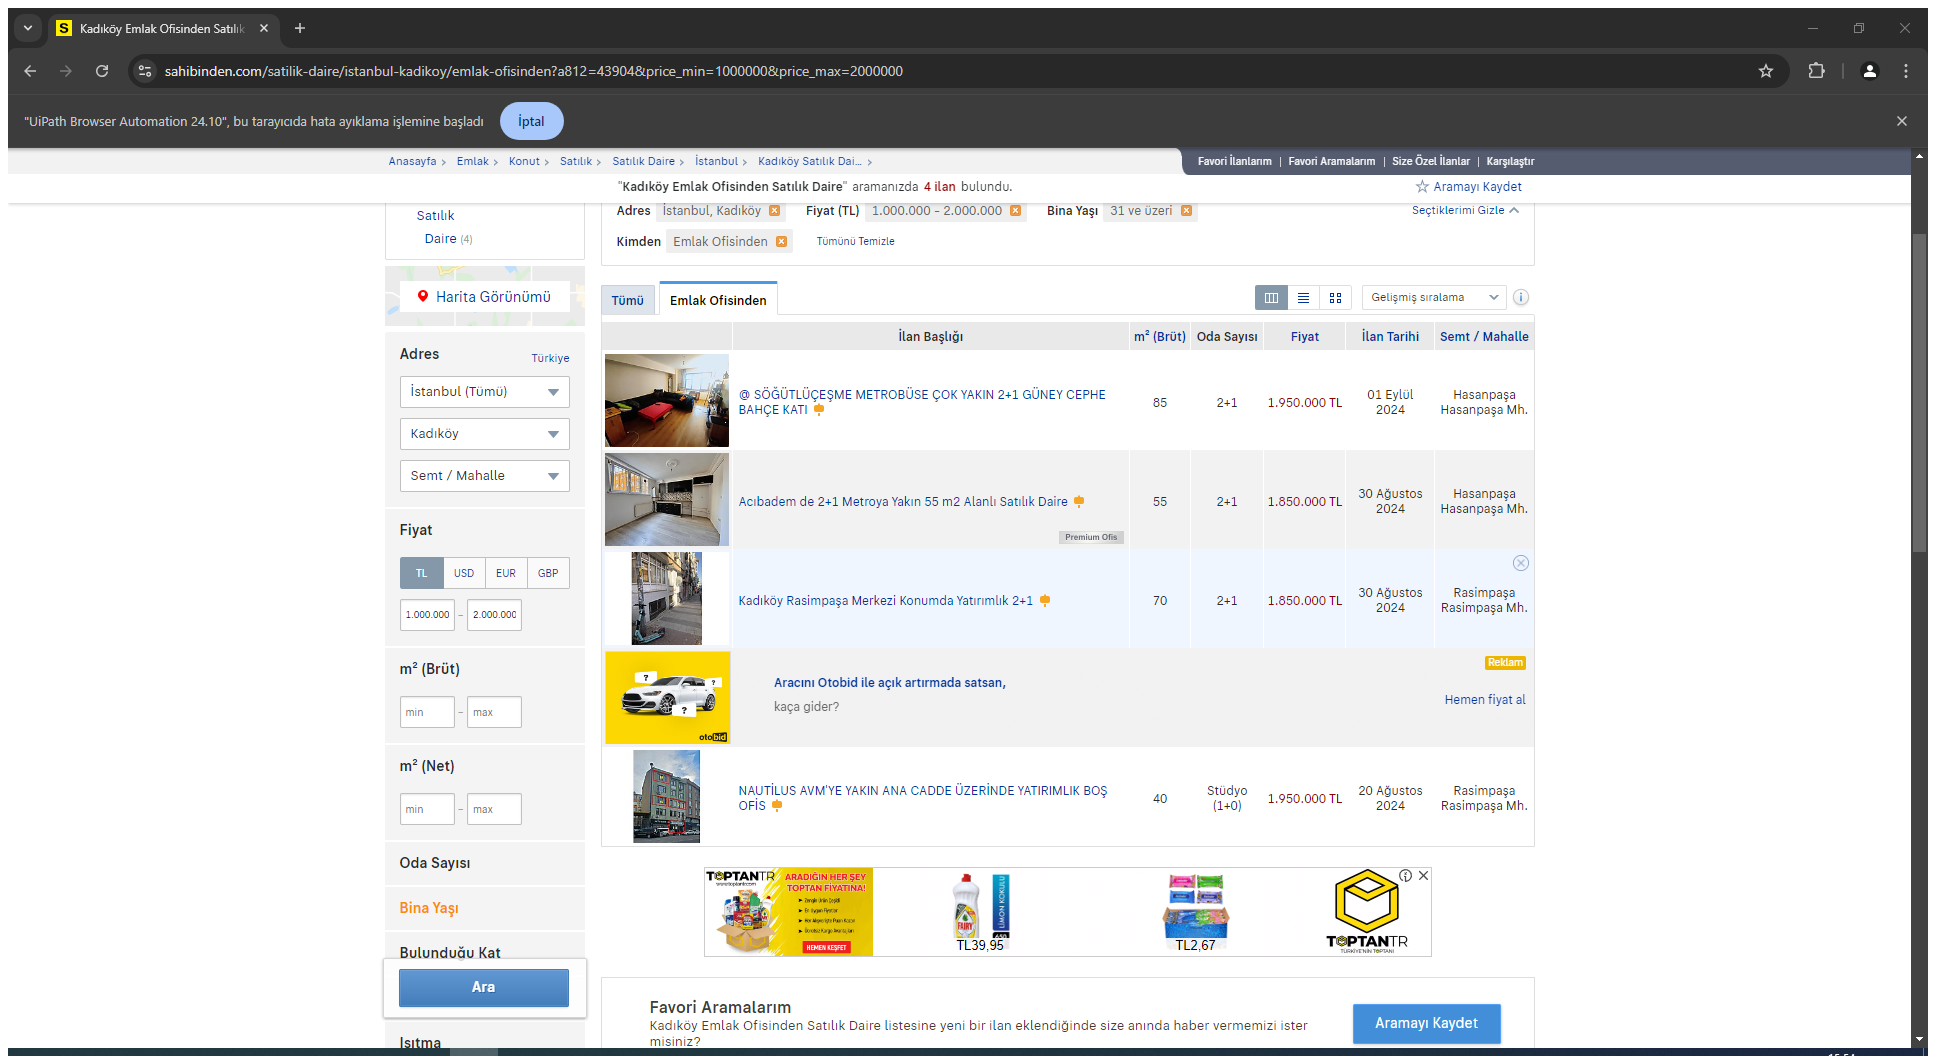
Task: Robotic Enterprise Framework
Workflow: DataScraping

Step 1: Attach Browser 'Kad k yEm Page' in window 'Kadıköy Emlak Ofisinden Satılık Daire İlanları ve Satılık Ev Fiyatları - sahibinden.com' (chrome.exe)

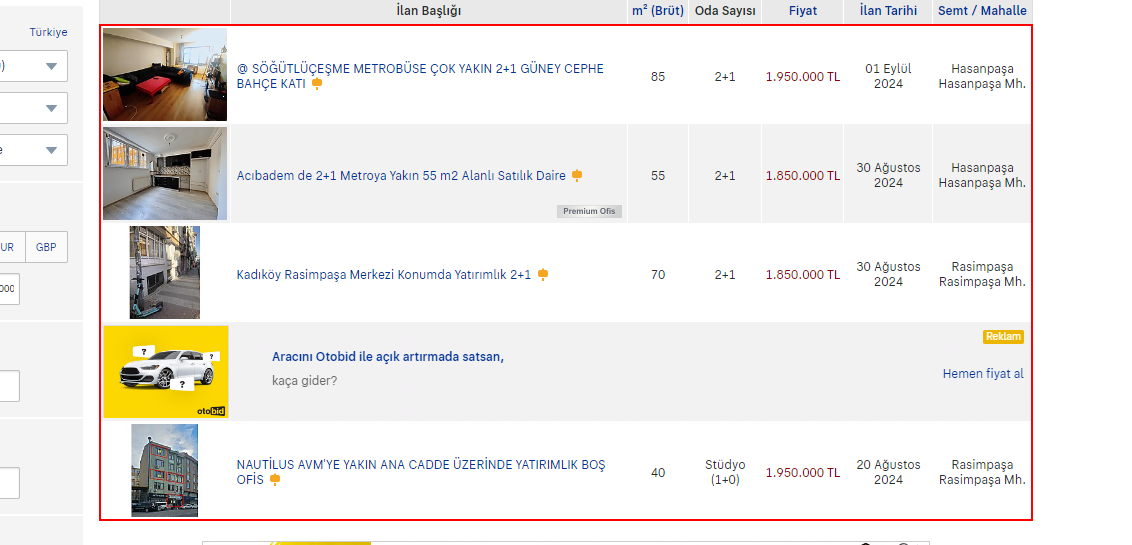
Step 2: get-text from the tbody